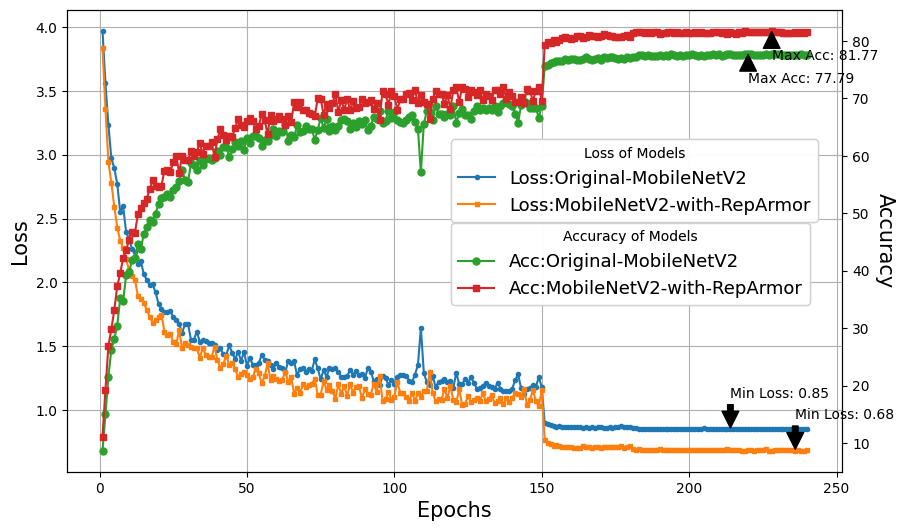

Reproduce this figure in Python.

import matplotlib.pyplot as plt
import numpy as np
import seaborn as sns
# Example data
from matplotlib import rc
rc('pdf', fonttype=42)  # 使用嵌入式 TrueType 字体
plt.rcParams['font.family'] = 'Times New Roman'
epochs = list(range(1, 241))  # Assuming we have 20 epochs
# loss_strategy1 = [3.7474125645955403, 3.319507299741109, 3.1223379820982613, 2.7491549086968106, 2.619685188849767, 2.5012164591550827, 2.3368813107808433, 2.293900448044141, 2.195993323365847, 2.321458031574885, 2.068630856116613, 2.0112451554139454, 1.8434025344649951, 1.8338676110506058, 1.9142897702852886, 1.7866529111862182, 1.7901396386623383, 1.6902267751693725, 1.7208444309433302, 1.6491597239474456, 1.6163065805137158, 1.7198019020358721, 1.6608976485331852, 1.5442099751432736, 1.6967929580609005, 1.481412088493506, 1.493353101114432, 1.4270054040551186, 1.607914958626032, 1.516735603948434, 1.4160815393129984, 1.4185858775575955, 1.4394544268846512, 1.4550612299044927, 1.50443979849418, 1.3131953981717428, 1.4054728555878004, 1.323204803476731, 1.3905185444951058, 1.3684760153492292, 1.341661724537611, 1.28840940507253, 1.334413721670707, 1.2602990858157477, 1.2657604521512986, 1.2886147784193356, 1.537204629043738, 1.3238039568861326, 1.295394403040409, 1.368965242822965, 1.3377308749953907, 1.236869814813137, 1.4537027121186257, 1.2717083851496378, 1.2732833523154259, 1.204656637410323, 1.2687206233243147, 1.2831840789516766, 1.4377274668018023, 1.1427647173802058, 1.236231864740451, 1.200760944823424, 1.1742403206427892, 1.4068006869405507, 1.2714567234317462, 1.1388396745125453, 1.2189860434333484, 1.2124890424410502, 1.3142028121948242, 1.273279940366745, 1.150674634774526, 1.1350485592881838, 1.1463755286931991, 1.2886559339563053, 1.151110058705012, 1.1254861825903257, 1.246132989327113, 1.1138691853483518, 1.2183837845971186, 1.2048785043557484, 1.157297940850258, 1.146737914542357, 1.1363368392288684, 1.17240759190917, 1.088051890194416, 1.1875194740792117, 1.1929318569501242, 1.1211593073209127, 1.1457035521070162, 1.1575528793136278, 1.1552557781040669, 1.2436011258363724, 1.2081771280964215, 1.1434091578622658, 1.1423810809155306, 1.158366522024075, 1.1456061189572015, 1.1622689802944661, 1.1466410910685858, 1.1603652563293776, 1.150356490234534, 1.1267876244982085, 1.1729288301467895, 1.128178385923306, 1.1057555215656758, 1.2094183947642645, 1.1705075989862284, 1.0908330101768176, 1.1553312304615975, 1.0734267608126005, 1.1196409606635571, 1.2427751887937386, 1.0989213086565335, 1.122888649324576, 1.2826804163157939, 1.1079884982307753, 1.1420439843932788, 1.1211625786821047, 1.1862014740010103, 1.1138047474821409, 1.18312383984526, 1.1104673958321412, 1.209000175187985, 1.2148704253534477, 1.1068861462076505, 1.1109057195534309, 1.3022587054222823, 1.1779073085089524, 1.2019225554863613, 1.1265049710472426, 1.1134065715869268, 1.129728381117185, 1.1079801411032677, 1.0799302328924338, 1.0808589804271858, 1.1020825138688088, 1.1112477485835552, 1.112029402246078, 1.088356433942914, 1.0317717306613923, 1.1843400074342887, 1.1312467706203462, 1.0765726166665555, 1.256168604751428, 1.1409926807085673, 1.1174131742616495, 1.1300546654264132, 1.1166207404136659, 1.121275862356027, 1.0754374875922998, 0.7868999498238166, 0.7614646559755007, 0.7523600615113973, 0.7401502318233252, 0.7400942199478546, 0.7342919471959273, 0.7278795744081338, 0.7298389414101839, 0.7259986380487681, 0.7171251907596986, 0.7236730784823497, 0.719737714022398, 0.7307082694023848, 0.7215641505320867, 0.720563591654102, 0.7212590689957142, 0.7125799604356289, 0.723107681363821, 0.719310357928276, 0.7093435523708661, 0.7230360038379828, 0.7162903762807449, 0.7185416993647814, 0.7147938178877036, 0.712881785189112, 0.7130436898370583, 0.7204058588842551, 0.7228393518179655, 0.7189432331820329, 0.7333654796381791, 0.7044656266570091, 0.7008229456444581, 0.6929212185144424, 0.6966729613592227, 0.693381971548001, 0.6927212893118461, 0.694095172504584, 0.6895511391063531, 0.6889010730485121, 0.6942825890580813, 0.6995121723016103, 0.6903165836383899, 0.6857871503035228, 0.693186833863457, 0.6920087143232425, 0.6889161298473676, 0.6959567215790351, 0.6891242697536946, 0.6923932043860356, 0.688965988745292, 0.6930706117798885, 0.6929659943232934, 0.6915916010240714, 0.6952648253838222, 0.692837421109279, 0.6985123921235402, 0.6919164777845144, 0.694953720514973, 0.6913460797220469, 0.6876539990554253, 0.6865573735137781, 0.6887965151021878, 0.6892398404379686, 0.6901984482854605, 0.6956111790537834, 0.6918359813044469, 0.6923657207836708, 0.6885278352250656, 0.6900752732902765, 0.6892396364708742, 0.6886824027548234, 0.6972685367564361, 0.6899379740357399, 0.6909315515508254, 0.6923838652769725, 0.6902435738941034, 0.6935225286583105, 0.6893378448039293, 0.6899978858580192, 0.6865426268130541, 0.6903654629687468, 0.6894968069742123, 0.6888833478391171, 0.6909521972288688, 0.6874023502469063, 0.6937621065527201, 0.6917009924252828, 0.688954383512338, 0.6969155825128158, 0.6979887645194928]
loss_strategy1 = [3.9701466159820558, 3.5587985509236653, 3.231934731165568, 2.9720015722910564, 2.8944357007344563, 2.770236265818278, 2.554139684677124, 2.5969985205332438, 2.396427257537842, 2.338103504816691, 2.265185495376587, 2.240085531234741, 2.1462631613413494, 2.166738525390625, 2.065577112197876, 2.0212721424102784, 1.9818733154932657, 1.9853894004821777, 1.92196586227417, 1.834045384724935, 1.7943289623260499, 1.7672144320805867, 1.767386425336202, 1.777524627049764, 1.7262614946365356, 1.7099524116516114, 1.6736928520202636, 1.6073002360661826, 1.675351108233134, 1.6758287750879923, 1.5538109664916993, 1.5527276077270509, 1.6161875403722128, 1.5342888514200845, 1.5531870759328206, 1.5398988059361776, 1.5230598735809326, 1.5247606703440348, 1.50875830078125, 1.4751401615142823, 1.4840898818969726, 1.4371042585372924, 1.4350856927235922, 1.5087220312754313, 1.4475722411473593, 1.401392932097117, 1.4564999086062114, 1.3880327367782592, 1.4578824253082276, 1.3466516879399617, 1.4081633679072063, 1.3556937427520752, 1.3564017146428426, 1.366874687830607, 1.433699906984965, 1.3954392420450847, 1.3849086999893188, 1.353173932393392, 1.3251846812566122, 1.372289887746175, 1.3371152369181316, 1.3328887503941853, 1.2959089161554973, 1.3886965907414754, 1.3714867579142254, 1.3826350514094035, 1.2747781953811645, 1.3239090490341185, 1.3324861787160238, 1.2976743669509887, 1.3250247631072998, 1.30947212823232, 1.3986378704706828, 1.3275006516774495, 1.2435890254974364, 1.3131389311154684, 1.2620267031987509, 1.3292283735275268, 1.3224496018091838, 1.3294507888158162, 1.3004621733029684, 1.2640422600110373, 1.2642196556727092, 1.2696168753306072, 1.3141308110555012, 1.279454684416453, 1.3068821131388346, 1.2764842783610026, 1.2802583084106445, 1.2515082038243612, 1.328133175690969, 1.300863678455353, 1.2302752923965454, 1.2468656724294027, 1.194825395266215, 1.2701947175661723, 1.2528456735610962, 1.1983818476994832, 1.2383085497220356, 1.2081333446502684, 1.25868821144104, 1.272945545832316, 1.2751906784375509, 1.2664304100672403, 1.2329546515146892, 1.2190968324343363, 1.2791466477711995, 1.3553090178171794, 1.6449253505071004, 1.2929979848861695, 1.2200126886367797, 1.1956913897196453, 1.265667364438375, 1.1841193831761678, 1.219771401723226, 1.2326271540323894, 1.2424457127253214, 1.2236276235580443, 1.2297415399551392, 1.1750266971588135, 1.2951204465230306, 1.205267176628113, 1.203415257136027, 1.244329434076945, 1.216690465291341, 1.2567706333796183, 1.2153624305725097, 1.1678092389106751, 1.177587866147359, 1.1909449545542399, 1.214190048535665, 1.1866224816640218, 1.1854667348861694, 1.1632654180526734, 1.217146341641744, 1.1675908352533977, 1.1527023763656616, 1.1524549086888631, 1.1507818690935772, 1.1697030954360963, 1.2367601391474405, 1.28014945824941, 1.1712661797205608, 1.129225968360901, 1.1644380566279093, 1.172141323407491, 1.1975545473098754, 1.1829912870724997, 1.2596675265630086, 1.1818873823483784, 0.9040319717725118, 0.8898509090741475, 0.8812238243420919, 0.8771038203239441, 0.8711362665494283, 0.8749897974332174, 0.871944789091746, 0.8682676507631938, 0.8713831410408021, 0.8683984370231629, 0.8672482062975566, 0.8674253503481547, 0.8660786558787028, 0.8643348533312479, 0.869979987303416, 0.8613307164510091, 0.8685592206319174, 0.8602034525871277, 0.8702275490760804, 0.8680682190259298, 0.8645981920560201, 0.8646921450297038, 0.8669085494677226, 0.8608849875132243, 0.870030721505483, 0.8684957046508789, 0.8734744497934978, 0.8714866112073263, 0.8691903918584187, 0.8723416344324748, 0.8626152016321817, 0.8585051328341167, 0.855648807366689, 0.8533119487762452, 0.857170723438263, 0.8539238600730896, 0.855011161963145, 0.8565635404586792, 0.8560677523612976, 0.8520007141431173, 0.8546938672065735, 0.8546472266515096, 0.8525676965713501, 0.8512828440666199, 0.8516231764157614, 0.8544575986862183, 0.8514418951670328, 0.8559305957158406, 0.8542926777203877, 0.8525052824020386, 0.8525869935353597, 0.8549519829750061, 0.854448783715566, 0.8525194679896037, 0.8579564092954, 0.8541499341328939, 0.853239111105601, 0.8552271458307902, 0.8538296656608582, 0.8513098839124044, 0.8568417752583821, 0.8533837049802144, 0.8522808785438538, 0.8502868870099386, 0.8531954639752706, 0.8539772089322408, 0.8534137659072876, 0.8548541903495789, 0.8523498603502909, 0.8540192020734151, 0.852546507994334, 0.8550156633059184, 0.8525141393343607, 0.8528818863232931, 0.8531174716949463, 0.8533205194473267, 0.8511343779563904, 0.8535345069567363, 0.8524898397127787, 0.8554938014348348, 0.8536137285232543, 0.8510748505592346, 0.8513497735659281, 0.850566313902537, 0.8531957154273987, 0.8506851461728414, 0.8521152160962423, 0.851353844165802, 0.8535727594693502, 0.8548883913358053]
loss_strategy2 = [3.8326812796592713, 3.359279654343923, 2.944468470732371, 2.780432805379232, 2.59353935110569, 2.4296299681266147, 2.3274867434104283, 2.2731293563048043, 2.180808154940605, 2.100084794918696, 2.052689359505971, 2.022218509197235, 1.8944590341647467, 1.8741387352546055, 1.8364038849473, 1.788311446785927, 1.7334601607124012, 1.686822427491347, 1.7058877737720808, 1.728449922521909, 1.7495073458154997, 1.6158952791293462, 1.5903127038876215, 1.5950172999103864, 1.5373301867246627, 1.5149748780528705, 1.6263732026616733, 1.4875309747159482, 1.5264821303884188, 1.510889917174975, 1.494901037265857, 1.4870574566721917, 1.4864104208350182, 1.4084472182591756, 1.488208467880885, 1.4353522848884264, 1.4148281214237213, 1.4138413416941962, 1.4976441221634547, 1.392664824515581, 1.3275418601632119, 1.363645602762699, 1.4272649868329366, 1.3528602262338003, 1.3737457933425903, 1.3266729658444723, 1.2587071216305097, 1.2855358428955077, 1.2982847340504329, 1.2797698796192805, 1.243042974571387, 1.2626211228370667, 1.326359927167495, 1.2898356179992359, 1.2134652713139853, 1.264498899658521, 1.366657089288036, 1.237070177257061, 1.266591259330511, 1.2466159816086293, 1.230257230858008, 1.2405290082097054, 1.3020165044466654, 1.2216303909023603, 1.2613553647001585, 1.129438053349654, 1.1728706245819727, 1.1335171000758806, 1.2018496307432651, 1.1817372167507807, 1.2014444270431996, 1.2072296932737032, 1.2454548805157344, 1.1232839029828707, 1.1227924799521765, 1.2262527160644532, 1.1624613950749239, 1.1987606886327267, 1.1514746741056443, 1.0901604354977608, 1.2036312291820843, 1.1280211710184813, 1.1882639545798301, 1.1152666685183843, 1.2047995306750139, 1.137295945942402, 1.1820770185788472, 1.18913278845946, 1.0928765410582224, 1.1648815234005452, 1.1274466938177745, 1.1219664861460528, 1.205596882611513, 1.1461811156868935, 1.271457409431537, 1.07516306134065, 1.086867398351431, 1.1444842917621136, 1.0819758529663086, 1.1045883653859296, 1.224733643233776, 1.1349540480772655, 1.132855212211609, 1.1044422913789749, 1.0695668645451466, 1.1374970332185428, 1.0728601770997048, 1.1320329275329908, 1.1020952078700066, 1.1513349157770474, 1.151352857251962, 1.3011192733049393, 1.1389795594215393, 1.0695510054628055, 1.0895816578418016, 1.0824680385390917, 1.167982634385427, 1.0952423065056403, 1.1934077271123726, 1.0779423823753993, 1.0611597695052624, 1.166048428316911, 1.0428288534879684, 1.0493856552143892, 1.109787297050158, 1.0615921549797058, 1.0816308024724324, 1.0950223031640052, 1.0701475307544073, 1.1326744538843632, 1.0762455188532671, 1.0889046143293382, 1.1234473050435385, 1.053745935112238, 1.0747257651289304, 1.0935478197534878, 1.0486561793883642, 1.0939817489534616, 1.067460092196862, 1.099762781838576, 1.131819840575258, 1.1239050106207529, 1.1029013549983502, 1.1680457373807827, 1.043709179619948, 1.0790515705446402, 1.1555328978300095, 1.0729729536076387, 1.0341626634498438, 1.1571238368203243, 0.7704822164475917, 0.7412937781612078, 0.7334424041708311, 0.7206771904528141, 0.7284742933611075, 0.7210732135872047, 0.7164367525478204, 0.7160460258175929, 0.7108491537570953, 0.7109359013239542, 0.7069077932486931, 0.7019403662383557, 0.7077196859170993, 0.7170559579779704, 0.716291245813171, 0.7107035921861729, 0.7083179351339738, 0.7165273662308852, 0.7107201701700687, 0.7050187521676222, 0.7106687900424004, 0.7155652560889721, 0.7113440200736125, 0.7088598533272743, 0.7161956591705482, 0.7111259367614985, 0.7197713083227475, 0.7069350088934103, 0.7113499966710806, 0.7185227732410033, 0.6990968494315942, 0.691900923003753, 0.6935250462889672, 0.6896352535486221, 0.6891357298344374, 0.689480108867089, 0.6910865909556548, 0.6914294816205899, 0.6873996343264978, 0.6947151702741782, 0.6908191994825998, 0.693038766031464, 0.6885616374115149, 0.6909620322833459, 0.6906119961043199, 0.6906903639386097, 0.6902794477194548, 0.6874270025640726, 0.6870230810294549, 0.6889244304200014, 0.6901491959343354, 0.6883356275012096, 0.6882529250135024, 0.6873877255916595, 0.6866501397589843, 0.6924339808772008, 0.6890307376335064, 0.6884184456417958, 0.686042963758111, 0.6896817221442858, 0.6900832597315312, 0.6863018035839001, 0.693372663890322, 0.6857808033625284, 0.6883870773961147, 0.6922555677741766, 0.6880996242910623, 0.6852792619814475, 0.6848543078203996, 0.6864295993794998, 0.687131989851594, 0.6845052911937237, 0.6906536981860797, 0.6874119248290856, 0.6862415325194597, 0.6970804302841425, 0.6841240454465151, 0.6848032189706962, 0.6868365754485131, 0.6867754594832659, 0.6913453726967176, 0.6896175818244616, 0.6925620619753996, 0.6890060317913691, 0.691352353071173, 0.6835486329098542, 0.6915901514391104, 0.6837474350134531, 0.6843145229617754, 0.6860747015972932]

accuracy1 = [8.658332824707031, 14.983333587646484, 21.57499885559082, 26.266666412353516, 28.141666412353516, 30.391666412353516, 35.16666793823242, 34.633331298828125, 39.20833206176758, 39.70833206176758, 41.89999771118164, 42.20833206176758, 44.64999771118164, 43.80833435058594, 46.375, 47.57500076293945, 48.766666412353516, 48.42499923706055, 49.883331298828125, 51.64999771118164, 52.608333587646484, 52.849998474121094, 53.34166717529297, 52.849998474121094, 54.11666488647461, 54.55833435058594, 55.58333206176758, 57.53333282470703, 55.80833435058594, 55.36666488647461, 58.70833206176758, 58.33333206176758, 57.46666717529297, 59.25, 58.40833282470703, 59.416664123535156, 59.608333587646484, 59.18333435058594, 59.61666488647461, 60.758331298828125, 60.06666564941406, 61.541664123535156, 61.5, 59.849998474121094, 61.108333587646484, 62.40833282470703, 61.641666412353516, 62.53333282470703, 61.02499771118164, 63.133331298828125, 62.224998474121094, 63.508331298828125, 63.40833282470703, 63.09166717529297, 61.78333282470703, 62.791664123535156, 62.64999771118164, 63.608333587646484, 64.58333587646484, 63.416664123535156, 64.35832977294922, 64.0999984741211, 65.42500305175781, 62.608333587646484, 63.641666412353516, 63.19166564941406, 65.32499694824219, 64.16666412353516, 64.28333282470703, 65.10832977294922, 64.625, 64.69999694824219, 62.78333282470703, 64.50833129882812, 66.51666259765625, 64.9000015258789, 66.44166564941406, 64.2750015258789, 65.1500015258789, 64.40833282470703, 65.125, 66.29166412353516, 66.33333587646484, 66.0, 64.64166259765625, 65.69999694824219, 65.0, 65.98332977294922, 65.61666870117188, 66.19166564941406, 64.48332977294922, 65.125, 66.79166412353516, 66.31666564941406, 67.7249984741211, 65.74166870117188, 66.11666870117188, 67.83333587646484, 66.5250015258789, 67.69166564941406, 66.30000305175781, 65.80000305175781, 65.7750015258789, 66.17500305175781, 66.69999694824219, 67.08333587646484, 65.91666412353516, 64.64166259765625, 57.09166717529297, 65.57499694824219, 67.74166870117188, 67.56666564941406, 66.14166259765625, 68.75, 67.32499694824219, 67.25, 66.80833435058594, 67.31666564941406, 67.06666564941406, 68.71666717529297, 65.74166870117188, 67.44999694824219, 68.19166564941406, 67.01666259765625, 67.06666564941406, 66.44166564941406, 67.75833129882812, 68.63333129882812, 67.95833587646484, 68.26666259765625, 67.95833587646484, 68.28333282470703, 67.93333435058594, 68.75, 67.59166717529297, 68.6500015258789, 69.23332977294922, 69.33333587646484, 69.00833129882812, 68.5999984741211, 67.3499984741211, 65.70833587646484, 68.90833282470703, 69.61666870117188, 69.21666717529297, 68.4000015258789, 68.25, 68.34166717529297, 66.625, 68.69166564941406, 75.60832977294922, 75.88333129882812, 76.23332977294922, 76.34166717529297, 76.55833435058594, 76.50833129882812, 76.49166870117188, 76.79166412353516, 76.71666717529297, 76.88333129882812, 76.875, 76.75, 76.69999694824219, 76.81666564941406, 77.13333129882812, 76.92499542236328, 76.65833282470703, 76.85832977294922, 77.07499694824219, 76.70833587646484, 77.19166564941406, 77.05833435058594, 77.2249984741211, 77.21666717529297, 77.06666564941406, 76.89166259765625, 77.0250015258789, 76.92499542236328, 77.16666412353516, 76.96666717529297, 77.21666717529297, 77.20833587646484, 77.54999542236328, 77.5, 77.36666870117188, 77.5, 77.40833282470703, 77.39166259765625, 77.41666412353516, 77.56666564941406, 77.40833282470703, 77.54166412353516, 77.41666412353516, 77.66666412353516, 77.55833435058594, 77.32499694824219, 77.56666564941406, 77.42499542236328, 77.4749984741211, 77.46666717529297, 77.63333129882812, 77.55833435058594, 77.38333129882812, 77.53333282470703, 77.34166717529297, 77.45833587646484, 77.54999542236328, 77.66666412353516, 77.53333282470703, 77.69999694824219, 77.40833282470703, 77.61666870117188, 77.64166259765625, 77.7750015258789, 77.55833435058594, 77.625, 77.58333587646484, 77.54999542236328, 77.75833129882812, 77.79166412353516, 77.66666412353516, 77.51666259765625, 77.58333587646484, 77.46666717529297, 77.53333282470703, 77.65833282470703, 77.58333587646484, 77.70833587646484, 77.67499542236328, 77.6500015258789, 77.61666870117188, 77.53333282470703, 77.625, 77.60832977294922, 77.53333282470703, 77.50833129882812, 77.57499694824219, 77.74166870117188, 77.54166412353516, 77.625]
accuracy2 = [11.133333206176758, 19.266666412353516, 26.924999237060547, 29.808332443237305, 33.17499923706055, 37.29166793823242, 39.516666412353516, 42.19166564941406, 43.608333587646484, 45.266666412353516, 46.758331298828125, 46.61666488647461, 49.79166793823242, 50.891666412353516, 51.81666564941406, 52.53333282470703, 54.14999771118164, 55.70000076293945, 54.79166793823242, 54.55833435058594, 54.758331298828125, 57.42499923706055, 57.508331298828125, 57.19166564941406, 58.858333587646484, 60.03333282470703, 56.99166488647461, 60.041664123535156, 59.20000076293945, 59.19166564941406, 60.766666412353516, 60.041664123535156, 60.633331298828125, 62.233333587646484, 60.33333206176758, 61.78333282470703, 61.766666412353516, 62.34166717529297, 59.83333206176758, 62.849998474121094, 64.66666412353516, 63.541664123535156, 62.70000076293945, 63.52499771118164, 63.32500076293945, 64.82499694824219, 66.48332977294922, 65.40833282470703, 65.03333282470703, 66.00833129882812, 66.60832977294922, 66.05000305175781, 64.58333587646484, 65.13333129882812, 67.2750015258789, 66.2249984741211, 63.766666412353516, 67.17500305175781, 66.0999984741211, 66.40833282470703, 66.91666412353516, 66.36666870117188, 65.28333282470703, 66.94999694824219, 65.80000305175781, 69.3499984741211, 68.45833587646484, 69.30000305175781, 67.99166870117188, 68.01666259765625, 67.4749984741211, 67.20833587646484, 66.88333129882812, 69.98332977294922, 69.94166564941406, 67.16666412353516, 69.00833129882812, 68.4000015258789, 69.17500305175781, 70.68333435058594, 67.55000305175781, 69.78333282470703, 68.0, 69.92500305175781, 67.94999694824219, 69.4749984741211, 68.33333587646484, 68.53333282470703, 69.9000015258789, 69.20833587646484, 69.29166412353516, 69.64166259765625, 68.05833435058594, 69.125, 66.26666259765625, 71.31666564941406, 70.69999694824219, 68.86666870117188, 71.25833129882812, 70.41666412353516, 67.9749984741211, 69.84166717529297, 69.92500305175781, 70.68333435058594, 70.89166259765625, 69.7750015258789, 71.40833282470703, 69.15833282470703, 70.57499694824219, 69.375, 68.99166870117188, 66.375, 69.9000015258789, 71.29166412353516, 70.69999694824219, 70.75, 69.0, 70.625, 68.20833587646484, 71.40833282470703, 71.95833587646484, 69.38333129882812, 71.90833282470703, 71.66666412353516, 70.25, 71.53333282470703, 71.125, 70.61666870117188, 71.44999694824219, 69.73332977294922, 70.83333587646484, 70.45833587646484, 69.75, 71.45833587646484, 71.41666412353516, 70.66666412353516, 71.9749984741211, 69.90833282470703, 71.11666870117188, 70.45833587646484, 69.30000305175781, 69.31666564941406, 70.17500305175781, 69.19999694824219, 71.69166564941406, 71.30833435058594, 69.51666259765625, 71.31666564941406, 71.91666412353516, 69.59166717529297, 79.21666717529297, 79.80833435058594, 79.625, 80.10832977294922, 79.84166717529297, 80.1500015258789, 80.48332977294922, 80.625, 80.54166412353516, 80.375, 80.57499694824219, 80.79166412353516, 80.92499542236328, 80.46666717529297, 80.66666412353516, 80.94166564941406, 80.9000015258789, 80.89166259765625, 80.69166564941406, 80.8499984741211, 81.125, 81.08333587646484, 80.81666564941406, 80.90833282470703, 80.69166564941406, 80.69999694824219, 80.71666717529297, 80.8499984741211, 81.0, 80.75833129882812, 81.29166412353516, 81.53333282470703, 81.46666717529297, 81.45833587646484, 81.36666870117188, 81.56666564941406, 81.4000015258789, 81.55833435058594, 81.55833435058594, 81.20833587646484, 81.35832977294922, 81.44999694824219, 81.58333587646484, 81.625, 81.44999694824219, 81.53333282470703, 81.4000015258789, 81.43333435058594, 81.54999542236328, 81.35832977294922, 81.44999694824219, 81.45833587646484, 81.44166564941406, 81.5, 81.42499542236328, 81.41666412353516, 81.33333587646484, 81.57499694824219, 81.57499694824219, 81.51666259765625, 81.36666870117188, 81.57499694824219, 81.2750015258789, 81.53333282470703, 81.30833435058594, 81.23332977294922, 81.46666717529297, 81.35832977294922, 81.65833282470703, 81.5250015258789, 81.57499694824219, 81.5, 81.45833587646484, 81.45833587646484, 81.5999984741211, 81.5, 81.53333282470703, 81.76666259765625, 81.5, 81.5250015258789, 81.51666259765625, 81.43333435058594, 81.42499542236328, 81.34166717529297, 81.44166564941406, 81.56666564941406, 81.33333587646484, 81.56666564941406, 81.42499542236328, 81.59166717529297]
palette = sns.color_palette()

min_loss1 = min(loss_strategy1)
min_epoch1 = epochs[np.argmin(loss_strategy1)]

min_loss2 = min(loss_strategy2)
min_epoch2 = epochs[np.argmin(loss_strategy2)]

max_acc = max(accuracy1)
max_epoch1 = epochs[np.argmax(accuracy1)]

max_acc2 = max(accuracy2)
max_epoch2 = epochs[np.argmax(accuracy2)]
color1 = palette[0]
color2 = palette[1]

# Plotting the loss curves
fig, ax1 = plt.subplots(figsize=(10, 6))

ax1.set_xlabel('Epochs', color='black',fontsize=15)
ax1.set_ylabel('Loss', color='black',fontsize=15)
ax1.plot(epochs, loss_strategy1, label='Loss:Original-MobileNetV2', marker='o', markersize=3, color=color1)
ax1.plot(epochs, loss_strategy2, label='Loss:MobileNetV2-with-RepArmor', marker='s', markersize=3, color=color2)
ax1.tick_params(axis='y', labelcolor='black')
ax1.grid(True)

# plt.plot(epochs, loss_strategy1, label='Original-MobileNetV2', marker='o',markersize = 3)
# plt.plot(epochs, loss_strategy2, label='MobileNetV2-with-RepArmor', marker='s',markersize = 3)

# # Adding titles and labels
# plt.title('Model Loss over Epochs')
# plt.xlabel('Epochs')
# plt.ylabel('Loss')
# plt.legend()
# plt.grid(True)

legend1 = ax1.legend(loc='center right', bbox_to_anchor=(0.98, 0.63), fontsize=13, title='Loss of Models')

ax1.add_artist(legend1)

# plt.legend(loc='center right')
plt.annotate(f'Min Loss: {min_loss1:.2f}', xy=(min_epoch1, min_loss1), xytext=(min_epoch1, min_loss1+0.25),
             arrowprops=dict(facecolor='black', shrink=0.05))
plt.annotate(f'Min Loss: {min_loss2:.2f}', xy=(min_epoch2, min_loss2), xytext=(min_epoch2, min_loss2+0.25),
             arrowprops=dict(facecolor='black', shrink=0.05))

color3 = palette[2]
color4 = palette[3]

ax2 = ax1.twinx()

ax2.set_ylabel('Accuracy', color='black',fontsize=15, rotation=270,labelpad=18)
ax2.plot(epochs, accuracy1, label='Acc:Original-MobileNetV2', marker='o', markersize=5, color=color3)
ax2.plot(epochs, accuracy2, label='Acc:MobileNetV2-with-RepArmor', marker='s', markersize=5, color=color4)
ax2.tick_params(axis='y', labelcolor='black')

plt.annotate(f'Max Acc: {max_acc:.2f}', xy=(max_epoch1, max_acc), xytext=(max_epoch1, max_acc-5),
             arrowprops=dict(facecolor='black', shrink=0.05))
plt.annotate(f'Max Acc: {max_acc2:.2f}', xy=(max_epoch2, max_acc2), xytext=(max_epoch2, max_acc2-5),
             arrowprops=dict(facecolor='black', shrink=0.05))

legend2 = ax2.legend(loc='center right', bbox_to_anchor=(0.97, 0.45), fontsize=13, title='Accuracy of Models')

ax2.add_artist(legend2)

# plt.legend(loc='center right')
# plt.savefig("loss2.png", bbox_inches='tight', pad_inches=0.1)
plt.savefig("loss2.pdf", format='pdf', dpi=300, bbox_inches='tight', pad_inches=0.1)
plt.show()